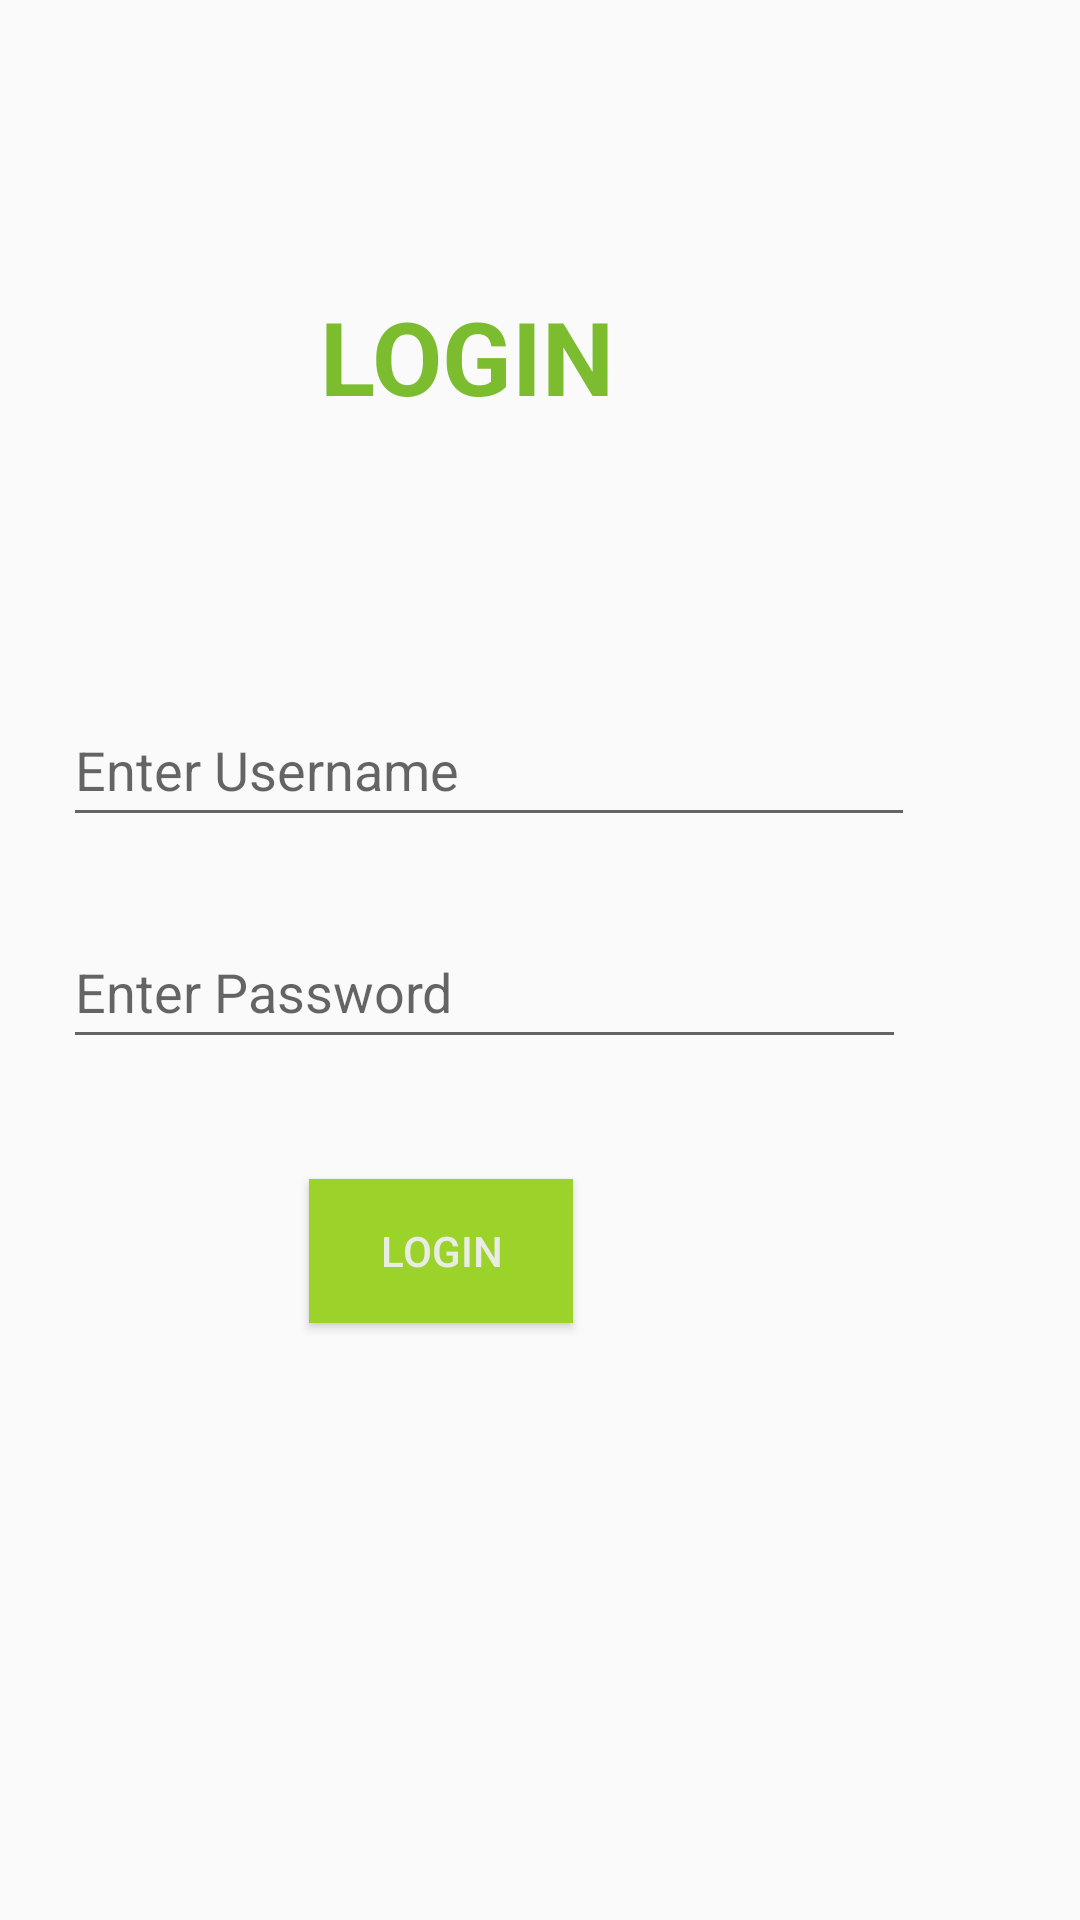

Produce the Android XML layout that renders to this screen, including the resource entries it uses.
<!-- AndroidManifest.xml: application theme Theme.SHMapp -->
<!-- res/layout/activity_user_login.xml -->
<?xml version="1.0" encoding="utf-8"?>
<androidx.constraintlayout.widget.ConstraintLayout xmlns:android="http://schemas.android.com/apk/res/android"
    xmlns:app="http://schemas.android.com/apk/res-auto"
    xmlns:tools="http://schemas.android.com/tools"
    android:layout_width="match_parent"
    android:layout_height="match_parent"
    tools:context=".UserLogin">

    <TextView
        android:id="@+id/login_textview"
        android:layout_width="193dp"
        android:layout_height="59dp"
        android:layout_marginTop="96dp"
        android:layout_marginEnd="108dp"
        android:shadowColor="#3BB640"
        android:text="LOGIN"
        android:textAlignment="center"
        android:textColor="#7CBD30"
        android:textSize="34sp"
        android:textStyle="bold"
        app:layout_constraintEnd_toEndOf="parent"
        app:layout_constraintTop_toTopOf="parent" />

    <EditText
        android:id="@+id/login_username"
        android:layout_width="284dp"
        android:layout_height="48dp"
        android:layout_marginTop="76dp"
        android:layout_marginEnd="55dp"
        android:ems="10"
        android:hint="Enter Username"
        android:inputType="textPersonName"
        app:layout_constraintEnd_toEndOf="parent"
        app:layout_constraintTop_toBottomOf="@+id/login_textview" />

    <EditText
        android:id="@+id/login_password"
        android:layout_width="281dp"
        android:layout_height="48dp"
        android:layout_marginTop="26dp"
        android:layout_marginEnd="58dp"
        android:ems="10"
        android:hint="Enter Password"
        android:inputType="textPassword"
        app:layout_constraintEnd_toEndOf="parent"
        app:layout_constraintTop_toBottomOf="@+id/login_username" />

    <Button
        android:id="@+id/login_loginButton"
        android:layout_width="wrap_content"
        android:layout_height="wrap_content"
        android:layout_marginTop="40dp"
        android:layout_marginEnd="169dp"
        android:text="LOGIN"
        android:textColor="#E8ECE4"
        android:textColorHighlight="#67AC17"
        android:background="#9BD32A"
        android:textColorHint="#9E2E2E"
        android:textColorLink="#A61B1B"
        app:layout_constraintEnd_toEndOf="parent"
        app:layout_constraintTop_toBottomOf="@+id/login_password"
        app:rippleColor="#22BC29" />

    <TextView
        android:id="@+id/noAcc_textView"
        android:layout_width="wrap_content"
        android:layout_height="wrap_content"
        android:layout_marginTop="213dp"
        android:layout_marginEnd="10dp"
        android:text="Don't have an account?"
        android:textColor="@color/black"
        app:layout_constraintEnd_toStartOf="@+id/login_registerText"
        app:layout_constraintTop_toBottomOf="@+id/login_loginButton" />

    <TextView
        android:id="@+id/login_registerText"
        android:layout_width="wrap_content"
        android:layout_height="wrap_content"
        android:layout_marginTop="301dp"
        android:layout_marginEnd="89dp"
        android:text="Register"
        android:textColor="#9C27B0"
        app:layout_constraintEnd_toEndOf="parent"
        app:layout_constraintTop_toBottomOf="@+id/login_password" />

</androidx.constraintlayout.widget.ConstraintLayout>
<!-- resources referenced by this layout -->
<resources>
  <style name="Theme.SHMapp" parent="Theme.AppCompat.Light.NoActionBar">
          
          <item name="colorPrimary">@color/purple_500</item>
          <item name="colorPrimaryVariant">@color/purple_700</item>
          <item name="colorOnPrimary">@color/white</item>
          
          <item name="colorSecondary">@color/teal_200</item>
          <item name="colorSecondaryVariant">@color/teal_700</item>
          <item name="colorOnSecondary">@color/black</item>
          
          <item name="android:statusBarColor">?attr/colorPrimaryVariant</item>
          
      </style>
  <!-- not gathered from this repository: default colours our renderer supplied (Android Studio template values) -->
  <color name="purple_500">#FF6200EE</color>
  <color name="purple_700">#FF3700B3</color>
  <color name="teal_200">#FF03DAC5</color>
  <color name="teal_700">#FF018786</color>
  <color name="black">#FF000000</color>
  <color name="white">#FFFFFFFF</color>
</resources>
